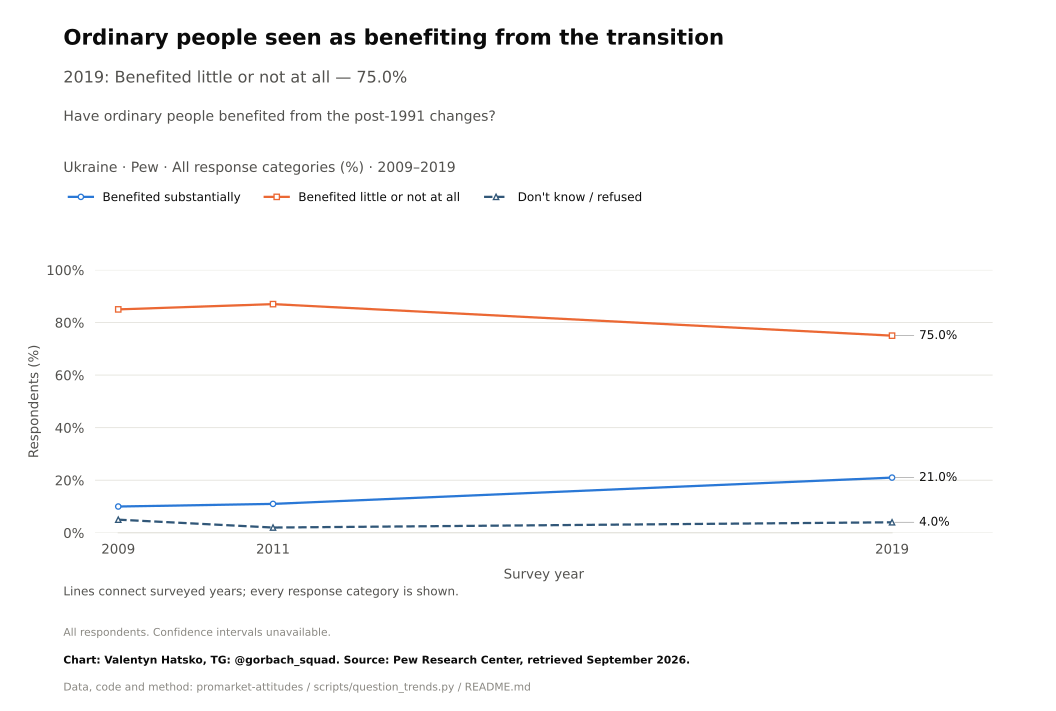

The table this chart was drawn from, first rows:
survey, item, year, question_type, source_file, source_field, source_table, source_sha256, response, estimate, se, ci_low, ci_high, n_valid, n_domain, n_psu, kish_n, weight_sum, weighted, variance_method, denominator, excluded_non_numeric_pct, spontaneous_against_democracy_pct, round
Pew, transition_ordinary, 2009, ordinal, pew_2019_europe_topline.pdf, Q20a, question_trend_source_cells.csv, , Benefited substantially, 10.0, , , , , , , , , , , all respondents as published, , , 
Pew, transition_ordinary, 2011, ordinal, pew_2019_europe_topline.pdf, Q20a, question_trend_source_cells.csv, , Benefited substantially, 11.0, , , , , , , , , , , all respondents as published, , , 
Pew, transition_ordinary, 2019, ordinal, pew_2019_europe_topline.pdf, Q20a, question_trend_source_cells.csv, , Benefited substantially, 21.0, , , , , , , , , , , all respondents as published, , , 
Pew, transition_ordinary, 2009, ordinal, pew_2019_europe_topline.pdf, Q20a, question_trend_source_cells.csv, , Benefited little or not at all, 85.0, , , , , , , , , , , all respondents as published, , , 
Pew, transition_ordinary, 2011, ordinal, pew_2019_europe_topline.pdf, Q20a, question_trend_source_cells.csv, , Benefited little or not at all, 87.0, , , , , , , , , , , all respondents as published, , , 
Pew, transition_ordinary, 2019, ordinal, pew_2019_europe_topline.pdf, Q20a, question_trend_source_cells.csv, , Benefited little or not at all, 75.0, , , , , , , , , , , all respondents as published, , , 
Pew, transition_ordinary, 2009, ordinal, pew_2019_europe_topline.pdf, Q20a, question_trend_source_cells.csv, , Don't know / refused, 5.0, , , , , , , , , , , all respondents as published, , , 
Pew, transition_ordinary, 2011, ordinal, pew_2019_europe_topline.pdf, Q20a, question_trend_source_cells.csv, , Don't know / refused, 2.0, , , , , , , , , , , all respondents as published, , , 
Pew, transition_ordinary, 2019, ordinal, pew_2019_europe_topline.pdf, Q20a, question_trend_source_cells.csv, , Don't know / refused, 4.0, , , , , , , , , , , all respondents as published, , , 
